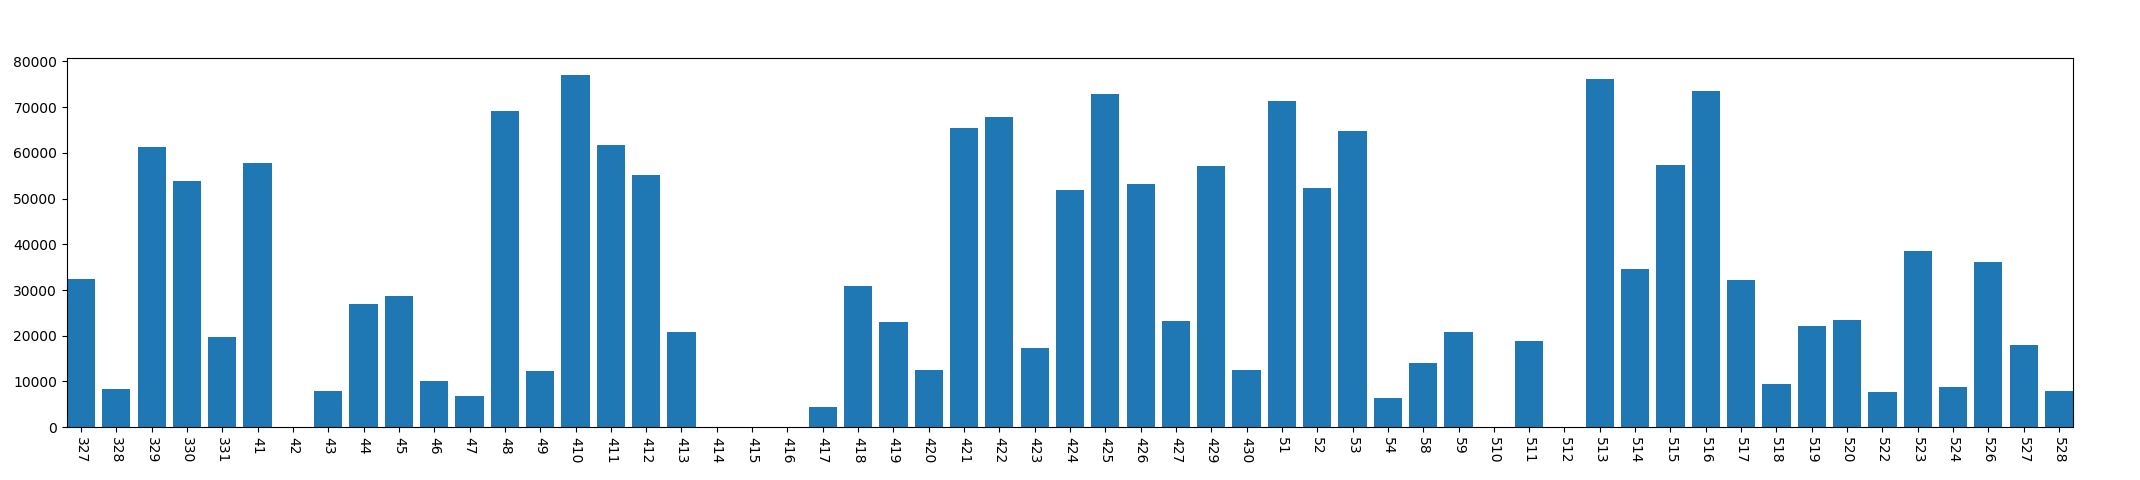

Values plotted in this chart, from the file beside it:
, year, mon, day, dark_time
0, 2013, 3, 27, 32431
1, 2013, 3, 28, 8250
2, 2013, 3, 29, 61282
3, 2013, 3, 30, 53889
4, 2013, 3, 31, 19689
5, 2013, 4, 1, 57738
6, 2013, 4, 2, 0
7, 2013, 4, 3, 8004
8, 2013, 4, 4, 26914
9, 2013, 4, 5, 28698
10, 2013, 4, 6, 10158
11, 2013, 4, 7, 6790
12, 2013, 4, 8, 69261
13, 2013, 4, 9, 12202
14, 2013, 4, 10, 76987
15, 2013, 4, 11, 61654
16, 2013, 4, 12, 55199
17, 2013, 4, 13, 20861
18, 2013, 4, 14, 0
19, 2013, 4, 15, 0
20, 2013, 4, 16, 0
21, 2013, 4, 17, 4314
22, 2013, 4, 18, 30968
23, 2013, 4, 19, 23052
24, 2013, 4, 20, 12457
25, 2013, 4, 21, 65331
26, 2013, 4, 22, 67855
27, 2013, 4, 23, 17260
28, 2013, 4, 24, 51928
29, 2013, 4, 25, 72766
30, 2013, 4, 26, 53243
31, 2013, 4, 27, 23329
32, 2013, 4, 29, 57180
33, 2013, 4, 30, 12436
34, 2013, 5, 1, 71314
35, 2013, 5, 2, 52231
36, 2013, 5, 3, 64890
37, 2013, 5, 4, 6485
38, 2013, 5, 8, 14120
39, 2013, 5, 9, 20848
40, 2013, 5, 10, 0
41, 2013, 5, 11, 18794
42, 2013, 5, 12, 0
43, 2013, 5, 13, 76227
44, 2013, 5, 14, 34515
45, 2013, 5, 15, 57401
46, 2013, 5, 16, 73450
47, 2013, 5, 17, 32123
48, 2013, 5, 18, 9528
49, 2013, 5, 19, 22211
50, 2013, 5, 20, 23555
51, 2013, 5, 22, 7633
52, 2013, 5, 23, 38458
53, 2013, 5, 24, 8813
54, 2013, 5, 26, 36160
55, 2013, 5, 27, 17966
56, 2013, 5, 28, 7900
